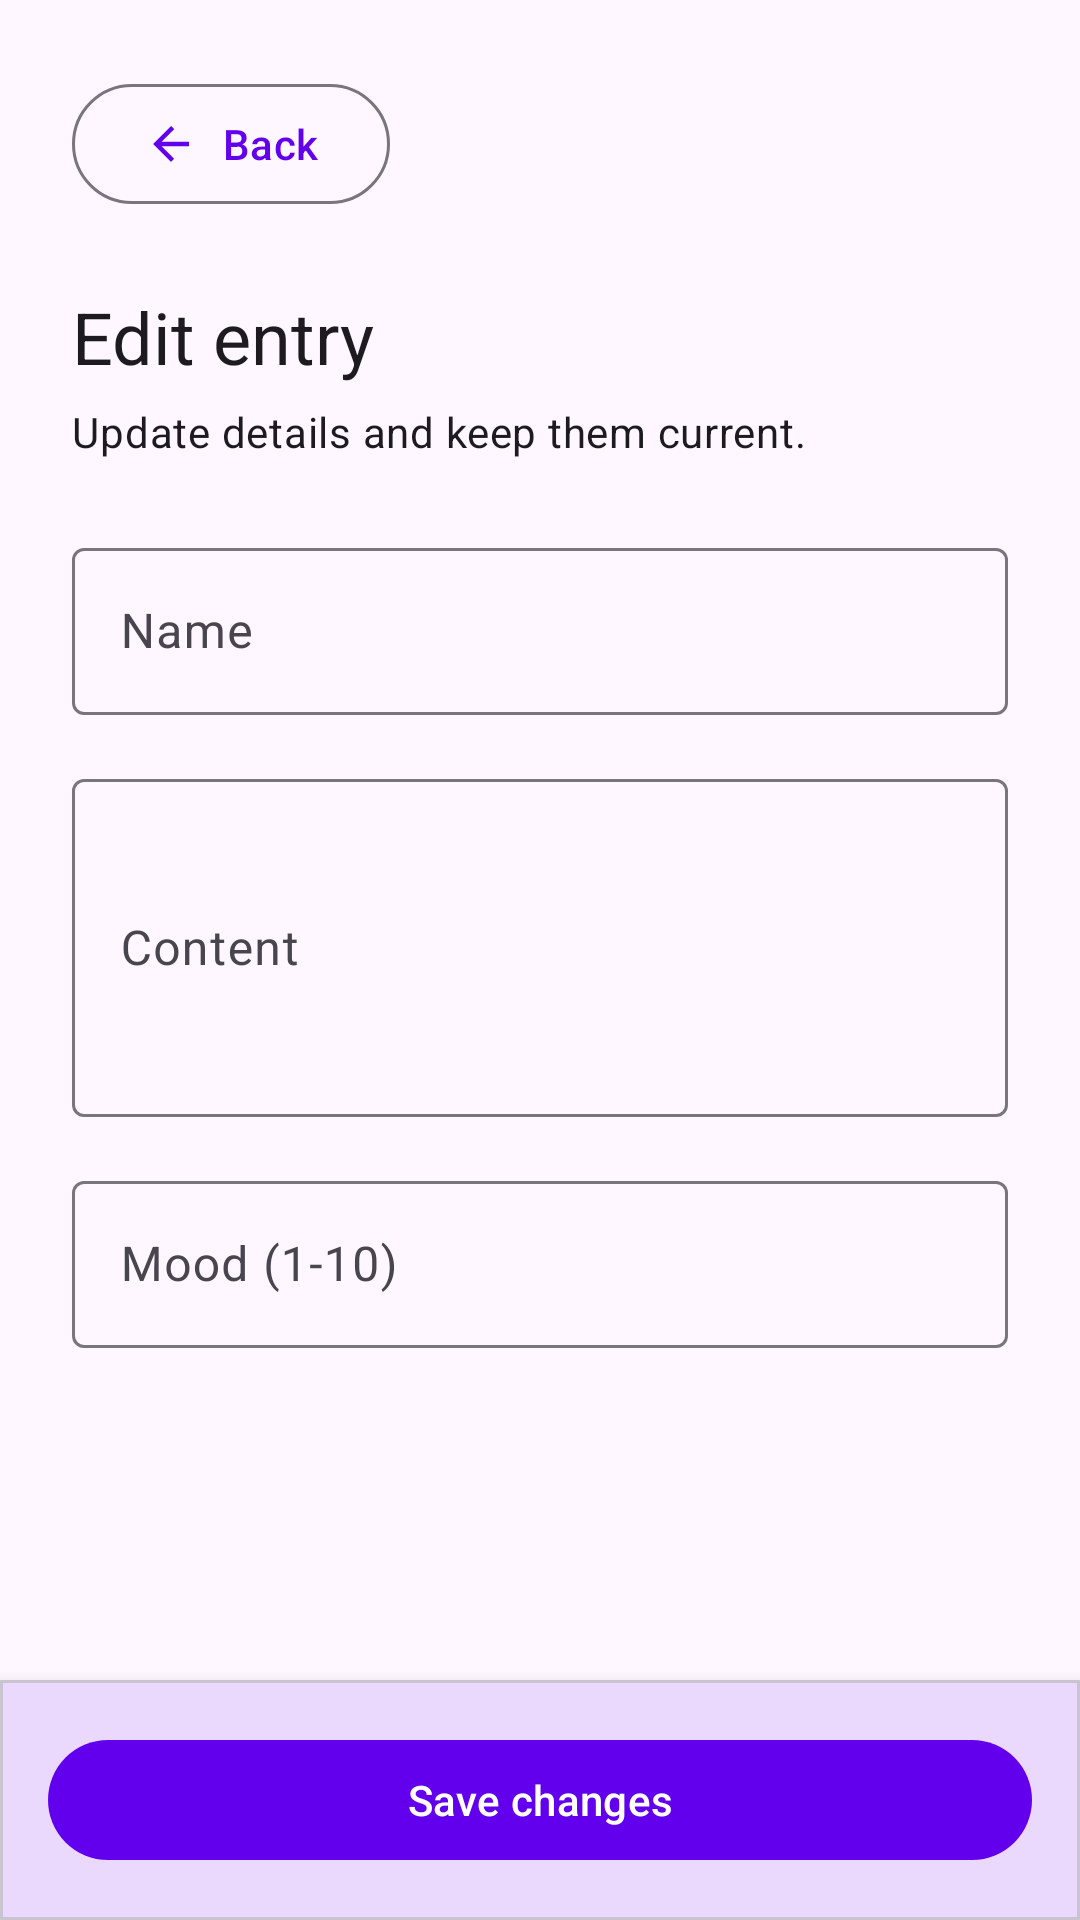

The Android layout XML behind this screen, and the referenced resources:
<!-- AndroidManifest.xml: application theme Theme.Moodtracker -->
<!-- res/layout/activity_update_entry.xml -->
<?xml version="1.0" encoding="utf-8"?>
<androidx.constraintlayout.widget.ConstraintLayout xmlns:android="http://schemas.android.com/apk/res/android"
                                                   xmlns:app="http://schemas.android.com/apk/res-auto"
                                                   android:layout_width="match_parent"
                                                   android:layout_height="match_parent">

    <com.google.android.material.button.MaterialButton
            android:id="@+id/updateEntryBack"
            style="?attr/materialButtonOutlinedStyle"
            android:layout_width="wrap_content"
            android:layout_height="wrap_content"
            android:layout_marginStart="24dp"
            android:layout_marginTop="24dp"
            android:text="@string/entry_detail_back"
            app:icon="@drawable/ic_arrow_back_24"
            app:iconGravity="textStart"
            app:iconPadding="8dp"
            app:layout_constraintStart_toStartOf="parent"
            app:layout_constraintTop_toTopOf="parent" />

    <androidx.core.widget.NestedScrollView
            android:id="@+id/updateEntryScroll"
            android:layout_width="0dp"
            android:layout_height="0dp"
            android:fillViewport="true"
            app:layout_constraintBottom_toTopOf="@id/updateEntryActionBar"
            app:layout_constraintEnd_toEndOf="parent"
            app:layout_constraintStart_toStartOf="parent"
            app:layout_constraintTop_toBottomOf="@id/updateEntryBack">

        <LinearLayout
                android:layout_width="match_parent"
                android:layout_height="wrap_content"
                android:orientation="vertical"
                android:padding="24dp">

            <com.google.android.material.textview.MaterialTextView
                    android:id="@+id/updateEntryTitle"
                    android:layout_width="wrap_content"
                    android:layout_height="wrap_content"
                    android:text="@string/update_entry_title"
                    android:textAppearance="?attr/textAppearanceHeadlineSmall" />

            <com.google.android.material.textview.MaterialTextView
                    android:id="@+id/updateEntrySubtitle"
                    android:layout_width="wrap_content"
                    android:layout_height="wrap_content"
                    android:layout_marginTop="6dp"
                    android:text="@string/update_entry_subtitle"
                    android:textAppearance="?attr/textAppearanceBodyMedium" />

            <com.google.android.material.textfield.TextInputLayout
                    android:id="@+id/updateEntryNameLayout"
                    android:layout_width="match_parent"
                    android:layout_height="wrap_content"
                    android:layout_marginTop="24dp"
                    android:hint="@string/create_entry_name_hint">

                <com.google.android.material.textfield.TextInputEditText
                        android:id="@+id/updateEntryName"
                        android:layout_width="match_parent"
                        android:layout_height="wrap_content"
                        android:inputType="textPersonName" />
            </com.google.android.material.textfield.TextInputLayout>

            <com.google.android.material.textfield.TextInputLayout
                    android:id="@+id/updateEntryContentLayout"
                    android:layout_width="match_parent"
                    android:layout_height="wrap_content"
                    android:layout_marginTop="16dp"
                    android:hint="@string/create_entry_content_hint">

                <com.google.android.material.textfield.TextInputEditText
                        android:id="@+id/updateEntryContent"
                        android:layout_width="match_parent"
                        android:layout_height="wrap_content"
                        android:inputType="textMultiLine"
                        android:minLines="4" />
            </com.google.android.material.textfield.TextInputLayout>

            <com.google.android.material.textfield.TextInputLayout
                    android:id="@+id/updateEntryMoodLayout"
                    android:layout_width="match_parent"
                    android:layout_height="wrap_content"
                    android:layout_marginTop="16dp"
                    android:hint="@string/create_entry_mood_hint">

                <com.google.android.material.textfield.TextInputEditText
                        android:id="@+id/updateEntryMood"
                        android:layout_width="match_parent"
                        android:layout_height="wrap_content"
                        android:inputType="number" />
            </com.google.android.material.textfield.TextInputLayout>
        </LinearLayout>
    </androidx.core.widget.NestedScrollView>

    <com.google.android.material.card.MaterialCardView
            android:id="@+id/updateEntryActionBar"
            android:layout_width="0dp"
            android:layout_height="wrap_content"
            app:cardCornerRadius="0dp"
            app:cardElevation="8dp"
            app:layout_constraintBottom_toBottomOf="parent"
            app:layout_constraintEnd_toEndOf="parent"
            app:layout_constraintStart_toStartOf="parent">

        <com.google.android.material.button.MaterialButton
                android:id="@+id/updateEntrySave"
                android:layout_width="match_parent"
                android:layout_height="wrap_content"
                android:layout_margin="16dp"
                android:text="@string/update_entry_save" />
    </com.google.android.material.card.MaterialCardView>
</androidx.constraintlayout.widget.ConstraintLayout>
<!-- resources referenced by this layout -->
<resources>
  <!-- drawable ic_arrow_back_24 (drawable) -->
  <?xml version="1.0" encoding="utf-8"?>
  <vector xmlns:android="http://schemas.android.com/apk/res/android"
          android:width="24dp"
          android:height="24dp"
          android:viewportWidth="24"
          android:viewportHeight="24">
  
      <path
              android:fillColor="?attr/colorOnSurface"
              android:pathData="M20,11H7.83l5.59,-5.59L12,4l-8,8 8,8 1.41,-1.41L7.83,13H20v-2z" />
  </vector>
  <string name="create_entry_content_hint">Content</string>
  <string name="create_entry_mood_hint">Mood (1-10)</string>
  <string name="create_entry_name_hint">Name</string>
  <string name="entry_detail_back">Back</string>
  <string name="update_entry_save">Save changes</string>
  <string name="update_entry_subtitle">Update details and keep them current.</string>
  <string name="update_entry_title">Edit entry</string>
  <style name="Theme.Moodtracker" parent="Theme.Material3.DayNight.NoActionBar">
          <item name="colorPrimary">@color/purple_500</item>
          <item name="colorPrimaryVariant">@color/purple_700</item>
          <item name="colorSecondary">@color/teal_200</item>
      </style>
  <!-- not gathered from this repository: default colours our renderer supplied (Android Studio template values) -->
  <color name="purple_500">#FF6200EE</color>
  <color name="purple_700">#FF3700B3</color>
  <color name="teal_200">#FF03DAC5</color>
</resources>
